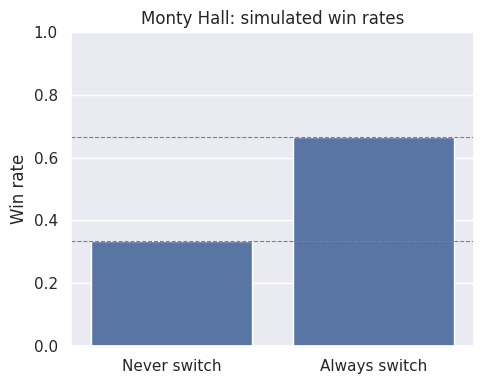

Source code (Python):
import numpy as np
import seaborn as sns
import matplotlib.pyplot as plt

sns.set_theme(palette="deep")
rng = np.random.default_rng(seed=42)

n = 10**5
child1 = rng.integers(1, 3, size=n)   # elder child: 1=girl, 2=boy
child2 = rng.integers(1, 3, size=n)   # younger child

# Equivalent string version — less convenient for arithmetic
rng.choice(["girl", "boy"], size=8)

n_b  = np.sum(child1 == 1)                      # elder is a girl
n_ab = np.sum((child1 == 1) & (child2 == 1))    # both are girls
n_ab / n_b

n_b  = np.sum((child1 == 1) | (child2 == 1))    # at least one girl
n_ab = np.sum((child1 == 1) & (child2 == 1))    # both girls
n_ab / n_b

n = 10**5
cardoor = rng.integers(1, 4, size=n)   # which door hides the car (1, 2, or 3)

np.sum(cardoor == 1) / n               # never-switch win rate

np.sum(cardoor != 1) / n               # always-switch win rate

win_rates = {
    "Never switch": np.sum(cardoor == 1) / n,
    "Always switch": np.sum(cardoor != 1) / n,
}

fig, ax = plt.subplots(figsize=(5, 4))
sns.barplot(x=list(win_rates.keys()), y=list(win_rates.values()), ax=ax)
ax.axhline(1/3, color="grey", linestyle="--", linewidth=0.8)
ax.axhline(2/3, color="grey", linestyle="--", linewidth=0.8)
ax.set_ylabel("Win rate")
ax.set_title("Monty Hall: simulated win rates")
ax.set_ylim(0, 1)
plt.tight_layout()
plt.show()

import random

def monty(chosen, switch):
    doors = [1, 2, 3]

    # randomly place the car
    cardoor = random.choice(doors)

    # Monty opens a door that is neither the player's choice nor the car door
    if chosen != cardoor:
        montydoor = [d for d in doors if d != chosen and d != cardoor][0]
    else:
        montydoor = random.choice([d for d in doors if d != chosen])

    print(f"Monty opens door {montydoor}!")

    if switch:
        chosen = [d for d in doors if d != chosen and d != montydoor][0]

    if chosen == cardoor:
        print("You won!")
    else:
        print("You lost!")

monty(chosen=1, switch=True)   # pick door 1, always switch
